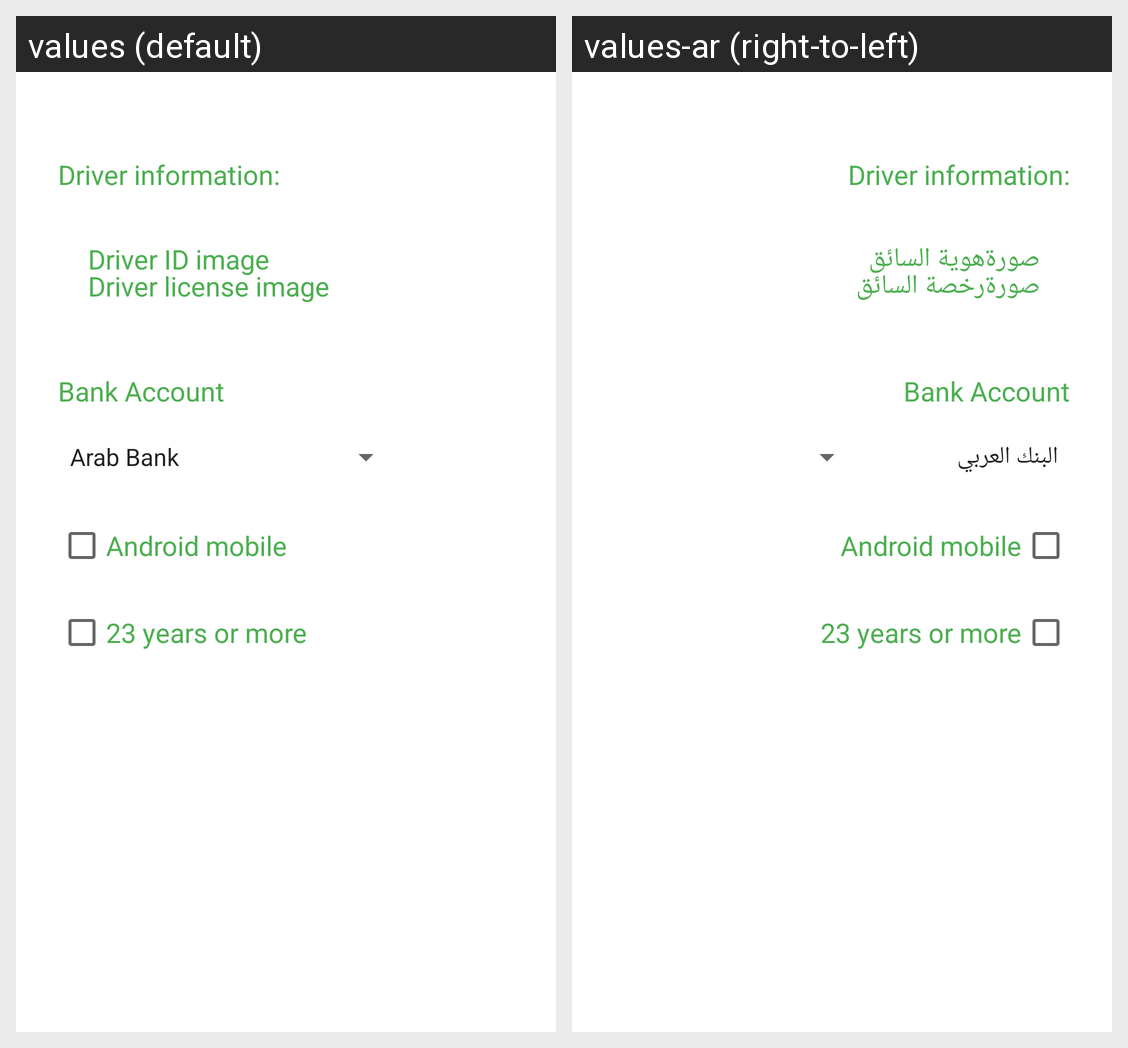

Locale-by-locale string values for the Android screen shown in this grid:
Android screen res/layout/fragment_driver.xml rendered under 2 locales, left to right: values (default), values-ar (right-to-left). Device: Nexus 5 (rendered at 1080×1920; each locale shown at half size, 540×960, under a caption strip naming it); theme AppTheme.
Strings drawn on this screen, with the default value and each locale's value (text and hints the layout hard-codes, and strings that could not be matched under every locale, appear in the picture but are not listed):

id_image
  values: Driver ID image
  values-ar: صورةهوية السائق

license_image
  values: Driver license image
  values-ar: صورةرخصة السائق
